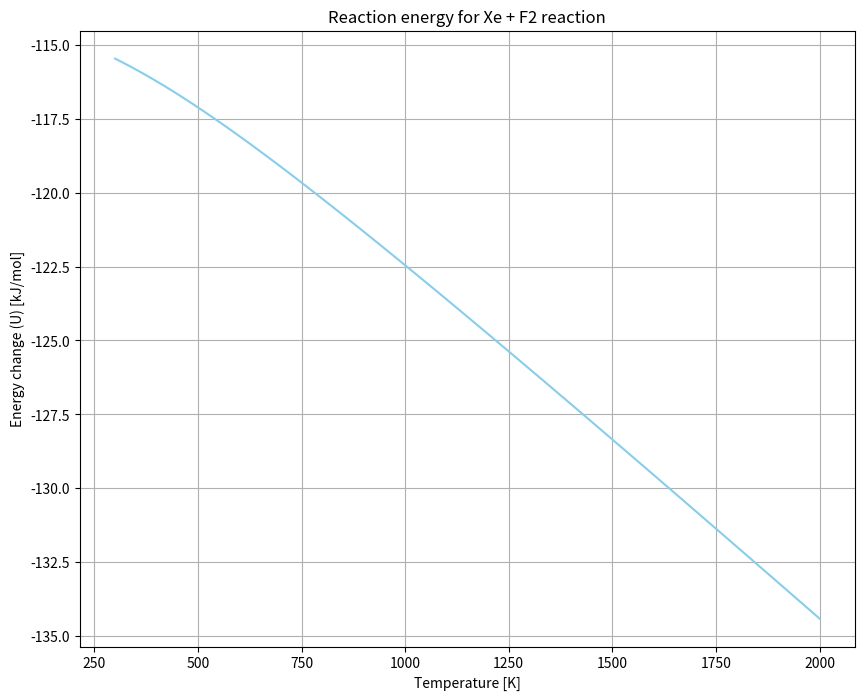
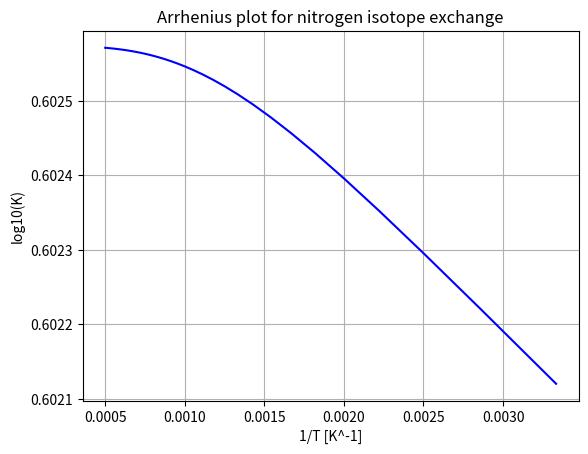

Python code for these plots, in order:
import numpy as np
import matplotlib.pyplot as plt
import math

R = 8.314 * 10 ** (-3)  # kJ / (mol * K)
H_cm = 1.4388 # K

def vib_energy(wavenumber, T):
    """Calculating vibrational internal energy contribution in kJ/mol"""
    e = 0
    for w in wavenumber:
        Ov = w * H_cm
        e += R * (Ov / (np.exp(Ov / T) -1))
        return e

#Problem 1

def xef2_reaction():
    """Xe + F2 = XeF2 reaction energy plot"""
    de_f2 = 154.8
    de_xef2 = 267.8
    w_f2 = [894]
    w_xef2 = [214, 214, 515, 555]

    T = np.linspace(300, 2000, 100)
    delta_u = []

    delta_elec = -(de_xef2 - de_f2)

    for t in T:
        u_trans = -1.5 * R * t
        u_vib = vib_energy(w_xef2, t) - vib_energy(w_f2, t)
        #delta_rot is 0 as derived in report
        delta_u.append(delta_elec + u_trans + u_vib)

    plt.figure(figsize=(10, 8))
    plt.plot(T, delta_u,color='skyblue')
    plt.title("Reaction energy for Xe + F2 reaction")
    plt.xlabel("Temperature [K]")
    plt.ylabel("Energy change (U) [kJ/mol]")
    plt.grid(True)
    plt.show()

#Problem 2
def nitrogen_exchange():
    """N2 isotope exchange and Arrhenius plot."""
    O_14_14 = 3374.0

    m14 = 14.003
    m15 = 15.000

    mu_14_14 = (m14 * m14) / (m14 + m14)
    mu_15_15 = (m15 * m15) / (m15 + m15)
    mu_14_15 = (m14 * m15) / (m14 + m15)

    O_15_15 = O_14_14 * math.sqrt(mu_14_14 / mu_15_15)
    O_14_15 = O_14_14 * math.sqrt(mu_14_14 / mu_14_15)

    inv_temp_list = []
    log_k_list = []


    for T in range(300, 2050, 50):
        #Symmetry factor is (2*2)/(1*1) = 4
        symmetry = 4.0

        M1414 = 2 * m14
        M1515 = 2 * m15
        M1415 = m14 + m15
        mass_factor = ((M1415 ** 2) / (M1414 * M1515)) ** 1.5

        q1414 = math.exp(-O_14_14 / (2 * T)) / (1 - math.exp(-O_14_14 / T))
        q1515 = math.exp(-O_15_15 / (2 * T)) / (1 - math.exp(-O_15_15 / T))
        q1415 = math.exp(-O_14_15 / (2 * T)) / (1 - math.exp(-O_14_15 / T))

        vib_factor = (q1415 ** 2) / (q1414 * q1515)

        k_val = symmetry * mass_factor * vib_factor

        inv_temp_list.append(1.0 / T)
        log_k_list.append(math.log10(k_val))

    plt.plot(inv_temp_list, log_k_list, color="blue")
    plt.title("Arrhenius plot for nitrogen isotope exchange")
    plt.xlabel("1/T [K^-1]")
    plt.ylabel("log10(K)")
    plt.grid(True)
    plt.show()


#Problem 3

def N14_N15_exchange():
    # Each column is [Temperature, Time, N14N15_units, N15N15_units]
    data = [
        [465, 2, 100.5, 51.50],
        [465, 17, 125.8, 39.00],
        [465, 37, 163.0, 22.60],
        [465, 60, 194.0, 14.00],
        [500, 2, 108.0, 48.00],
        [500, 46, 207.0, 13.25]
    ]

    print("Temp(C) | Time(h) | Frac_14-14 | Frac_14-15 | Frac_15-15 | K_app")
    print("------------------------------------------------------------------")

    for row in data:
        temp = row[0]
        time = row[1]
        n1415 = row[2]
        n1515 = row[3]
        n1414 = 1000.0  #Reference base

        total_units = n1414 + n1415 + n1515
        f1414 = n1414 / total_units
        f1415 = n1415 / total_units
        f1515 = n1515 / total_units

        # Formula: K = [14-15]^2 / ([14-14] * [15-15])
        k_app = (n1415 ** 2) / (n1414 * n1515)
        print(temp, "    |", time, "     |", round(f1414, 3), "   |",
              round(f1415, 3), "   |", round(f1515, 3), "   |", round(k_app, 3))

if __name__ == "__main__":
     xef2_reaction()
     nitrogen_exchange()
     N14_N15_exchange()
